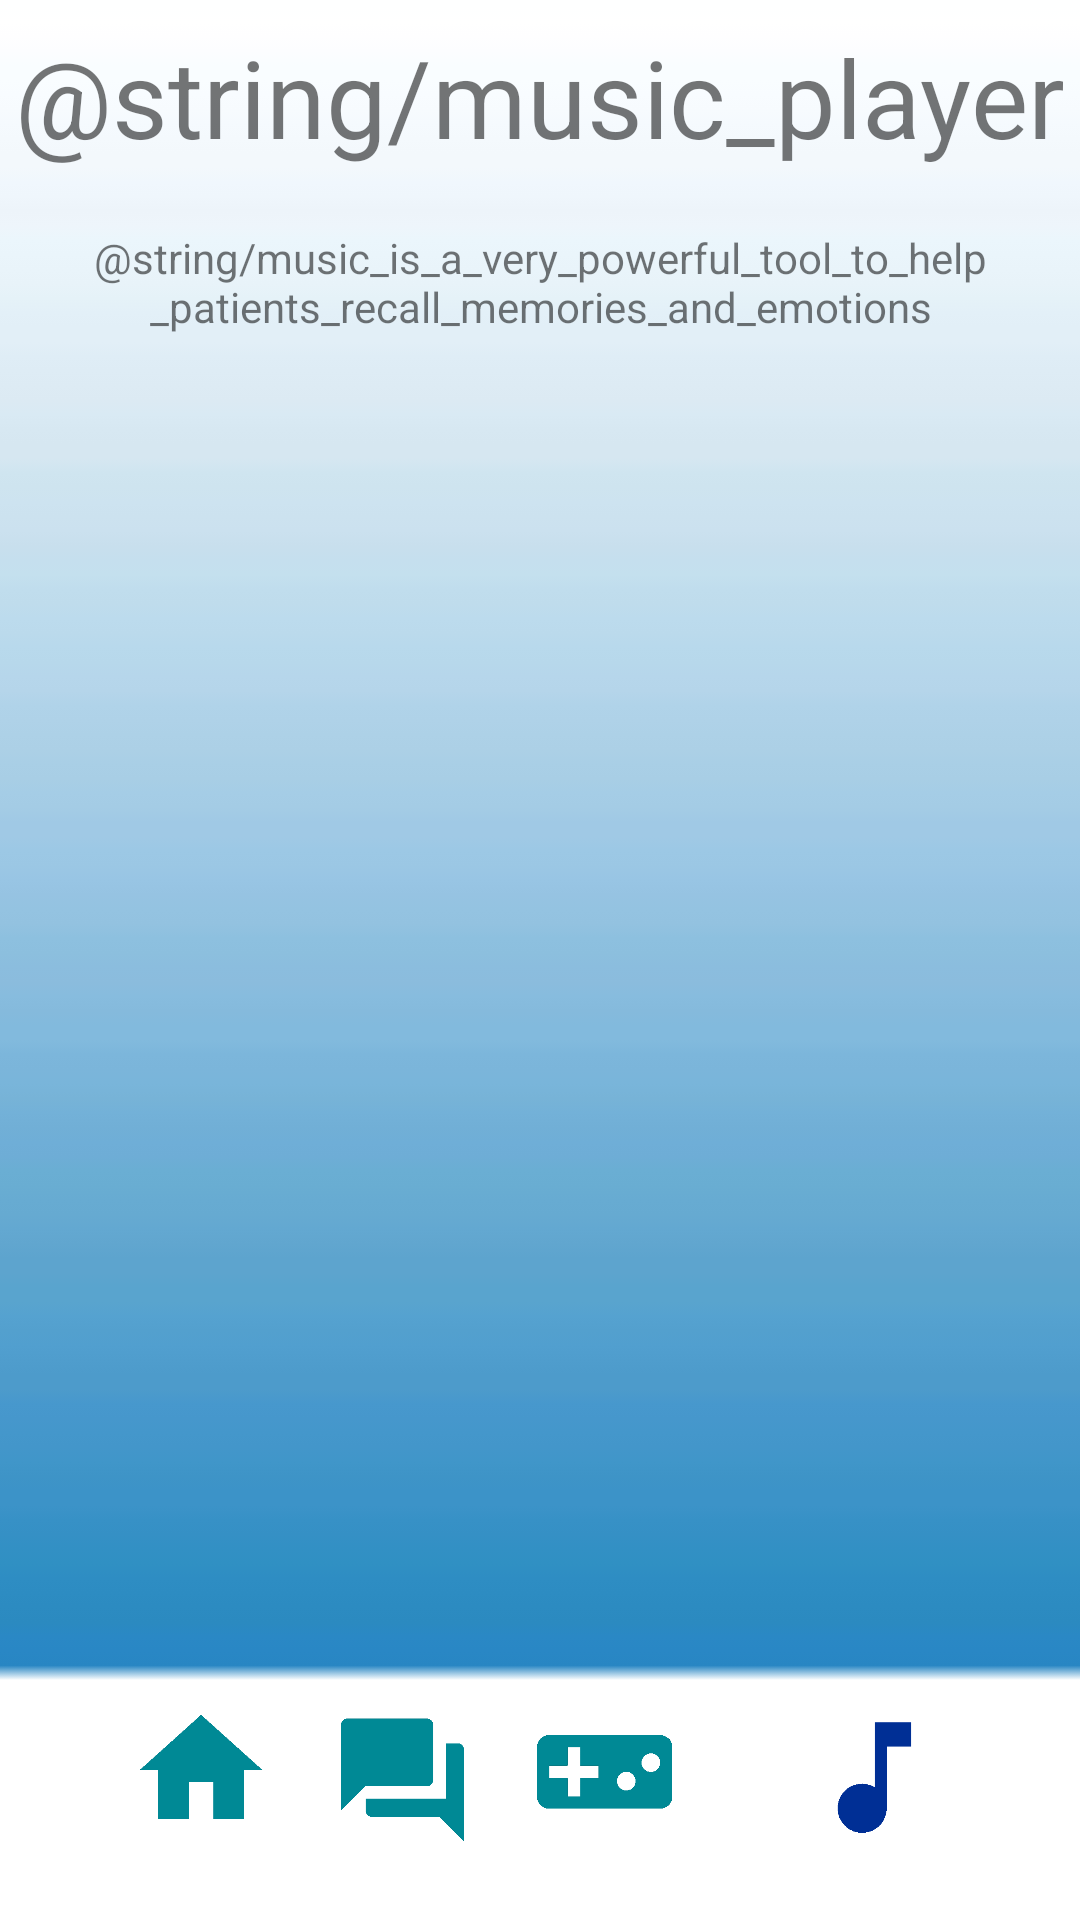

Produce the Android XML layout that renders to this screen, including the resource entries it uses.
<!-- AndroidManifest.xml: application theme AppTheme -->
<!-- res/layout/activity_music.xml -->
<?xml version="1.0" encoding="utf-8"?>
<android.support.constraint.ConstraintLayout xmlns:android="http://schemas.android.com/apk/res/android"
    xmlns:app="http://schemas.android.com/apk/res-auto"
    xmlns:tools="http://schemas.android.com/tools"
    android:layout_width="match_parent"
    android:layout_height="match_parent"
    android:background="@drawable/bg2"
    tools:context=".MusicActivity">


    <TextView
        android:id="@+id/textView"
        android:layout_width="wrap_content"
        android:layout_height="wrap_content"
        android:layout_marginStart="8dp"
        android:layout_marginLeft="8dp"
        android:layout_marginTop="8dp"
        android:layout_marginEnd="8dp"
        android:layout_marginRight="8dp"
        android:layout_marginBottom="8dp"
        android:text="@string/music_player"
        android:textSize="36sp"
        app:layout_constraintEnd_toEndOf="parent"
        app:layout_constraintStart_toStartOf="parent"
        app:layout_constraintTop_toTopOf="parent" />

    <TextView
        android:id="@+id/textView2"
        android:layout_width="328dp"
        android:layout_height="wrap_content"
        android:layout_marginStart="8dp"
        android:layout_marginLeft="8dp"
        android:layout_marginTop="20dp"
        android:layout_marginEnd="8dp"
        android:layout_marginRight="8dp"
        android:layout_marginBottom="8dp"
        android:text="@string/music_is_a_very_powerful_tool_to_help_patients_recall_memories_and_emotions"
        android:textAlignment="center"
        app:layout_constraintBottom_toTopOf="@+id/songList"
        app:layout_constraintEnd_toEndOf="parent"
        app:layout_constraintHorizontal_bias="0.492"
        app:layout_constraintStart_toStartOf="parent"
        app:layout_constraintTop_toBottomOf="@+id/textView"
        app:layout_constraintVertical_bias="0.0" />

    <ListView
        android:id="@+id/songList"
        android:layout_width="match_parent"
        android:layout_height="match_parent"
        android:layout_marginTop="100dp"
        app:layout_constraintTop_toTopOf="parent"
        tools:layout_editor_absoluteX="0dp">

    </ListView>

    <ImageView
        android:id="@+id/home"
        android:layout_width="55dp"
        android:layout_height="51dp"
        android:layout_marginStart="40dp"
        android:layout_marginLeft="40dp"
        android:layout_marginBottom="23dp"
        android:contentDescription="navigate"
        app:layout_constraintBottom_toBottomOf="parent"
        app:layout_constraintStart_toStartOf="parent"
        app:srcCompat="@drawable/ic_home" />

    <ImageView
        android:id="@+id/question"
        android:layout_width="55dp"
        android:layout_height="51dp"
        android:layout_marginStart="8dp"
        android:layout_marginLeft="8dp"
        android:layout_marginEnd="8dp"
        android:layout_marginRight="8dp"
        android:layout_marginBottom="21dp"
        app:layout_constraintBottom_toBottomOf="parent"
        app:layout_constraintEnd_toStartOf="@+id/game"
        app:layout_constraintHorizontal_bias="0.416"
        app:layout_constraintStart_toEndOf="@+id/home"
        app:srcCompat="@drawable/ic_question" />

    <ImageView
        android:id="@+id/game"
        android:layout_width="55dp"
        android:layout_height="51dp"
        android:layout_marginEnd="36dp"
        android:layout_marginRight="36dp"
        android:layout_marginBottom="24dp"
        app:layout_constraintBottom_toBottomOf="parent"
        app:layout_constraintEnd_toStartOf="@+id/music"
        app:srcCompat="@drawable/ic_game" />

    <ImageView
        android:id="@+id/music"
        android:layout_width="55dp"
        android:layout_height="51dp"
        android:layout_marginEnd="40dp"
        android:layout_marginRight="40dp"
        android:layout_marginBottom="24dp"
        app:layout_constraintBottom_toBottomOf="parent"
        app:layout_constraintEnd_toEndOf="parent"
        app:srcCompat="@drawable/ic_music_now" />


</android.support.constraint.ConstraintLayout>
<!-- resources referenced by this layout -->
<resources>
  <!-- drawable bg2: jpg bitmap (drawable-v24, 23247 bytes) -->
  <!-- drawable ic_game: png bitmap (drawable-v24, 5938 bytes) -->
  <!-- drawable ic_home: png bitmap (drawable-v24, 5809 bytes) -->
  <!-- drawable ic_music_now: png bitmap (drawable-v24, 4099 bytes) -->
  <!-- drawable ic_question: png bitmap (drawable-v24, 4803 bytes) -->
  <string name="music_is_a_very_powerful_tool_to_help_patients_recall_memories_and_emotions">Music is a very powerful tool to help patients recall memories and emotions</string>
  <string name="music_player">Music Player</string>
  <style name="AppTheme" parent="Theme.AppCompat.Light.DarkActionBar">
          
          <item name="colorPrimary">@color/colorPrimary</item>
          <item name="colorPrimaryDark">@color/colorPrimaryDark</item>
          <item name="colorAccent">@color/colorAccent</item>
          <item name="android:windowAnimationStyle">@style/CustomActivityAnimation</item>
      </style>
  <style name="CustomActivityAnimation" parent="@android:style/Animation.Activity">
          <item name="android:activityOpenEnterAnimation">@anim/slide_in_right</item>
          <item name="android:activityOpenExitAnimation">@anim/slide_out_left</item>      //slide animation between pages
          <item name="android:activityCloseEnterAnimation">@anim/slide_in_left</item>
          <item name="android:activityCloseExitAnimation">@anim/slide_out_right</item>
  
      </style>
  <!-- not gathered from this repository: default colours our renderer supplied (Android Studio template values) -->
  <color name="colorPrimary">#FF6200EE</color>
  <color name="colorPrimaryDark">#FF3700B3</color>
  <color name="colorAccent">#FF03DAC5</color>
</resources>
